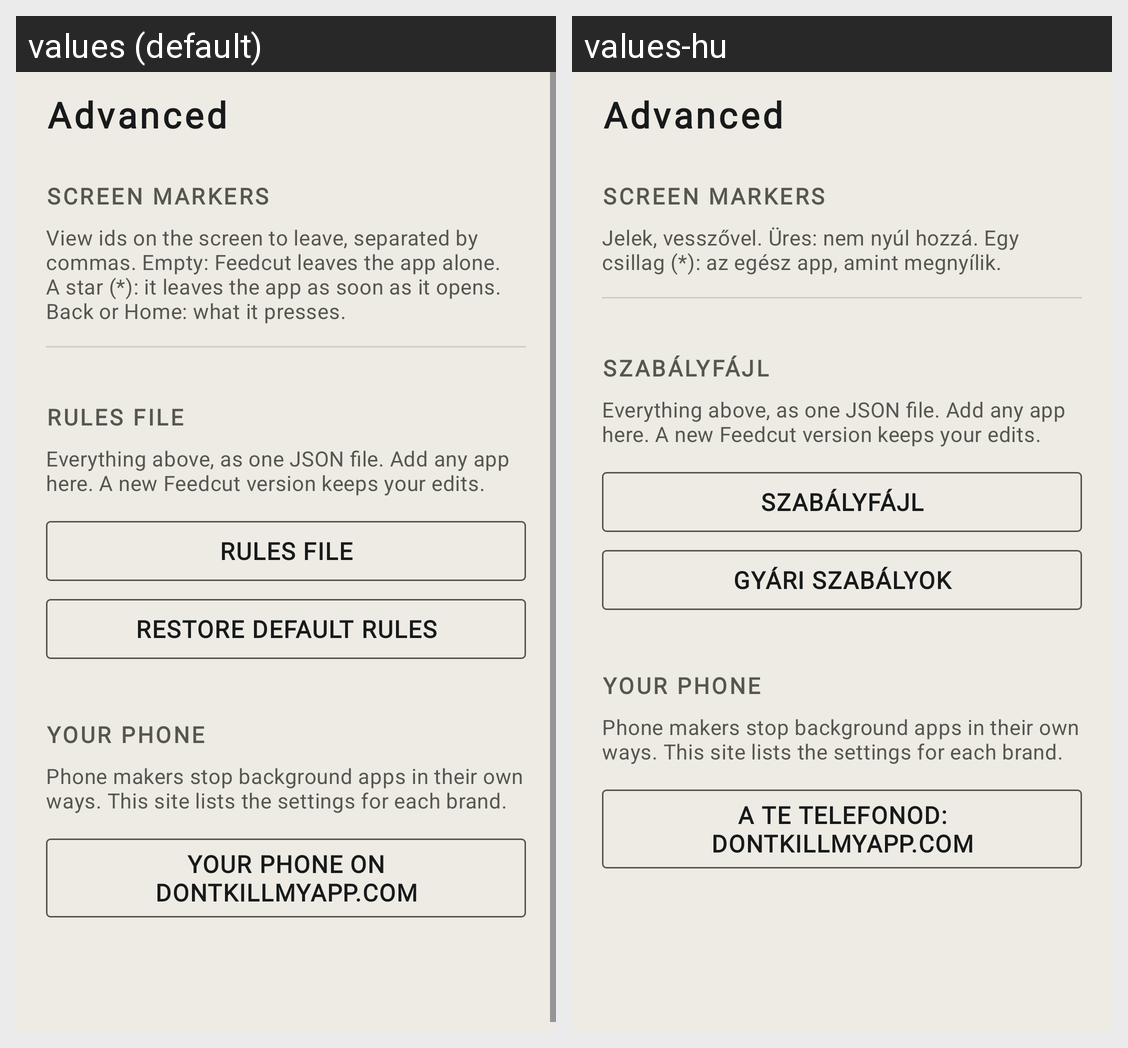

Here is an Android app screen in its default locale and in the app's own translations. Write out the translated-string differences for the strings that appear on this screen.
Android screen res/layout/activity_advanced.xml rendered under 2 locales, left to right: values (default), values-hu. Device: Nexus 5 (rendered at 1080×1920; each locale shown at half size, 540×960, under a caption strip naming it); theme Theme.Feedcut.
Strings drawn on this screen, with the default value and each locale's value (text and hints the layout hard-codes, and strings that could not be matched under every locale, appear in the picture but are not listed):

advanced_title
  values: Advanced
  values-hu: Advanced  [not translated; the default value is used]

markers_title
  values: Screen markers
  values-hu: Screen markers  [not translated; the default value is used]

hints_help
  values: View ids on the screen to leave, separated by commas. Empty: Feedcut leaves the app alone. A star (*): it leaves the app as soon as it opens. Back or Home: what it presses.
  values-hu: Jelek, vesszővel. Üres: nem nyúl hozzá. Egy csillag (*): az egész app, amint megnyílik.

edit_json
  values: Rules file
  values-hu: Szabályfájl

rules_file_help
  values: Everything above, as one JSON file. Add any app here. A new Feedcut version keeps your edits.
  values-hu: Everything above, as one JSON file. Add any app here. A new Feedcut version keeps your edits.  [not translated; the default value is used]

reset_rules
  values: Restore default rules
  values-hu: Gyári szabályok

phone_title
  values: Your phone
  values-hu: Your phone  [not translated; the default value is used]

dontkill_help
  values: Phone makers stop background apps in their own ways. This site lists the settings for each brand.
  values-hu: Phone makers stop background apps in their own ways. This site lists the settings for each brand.  [not translated; the default value is used]

open_dontkill
  values: Your phone on dontkillmyapp.com
  values-hu: A te telefonod: dontkillmyapp.com
